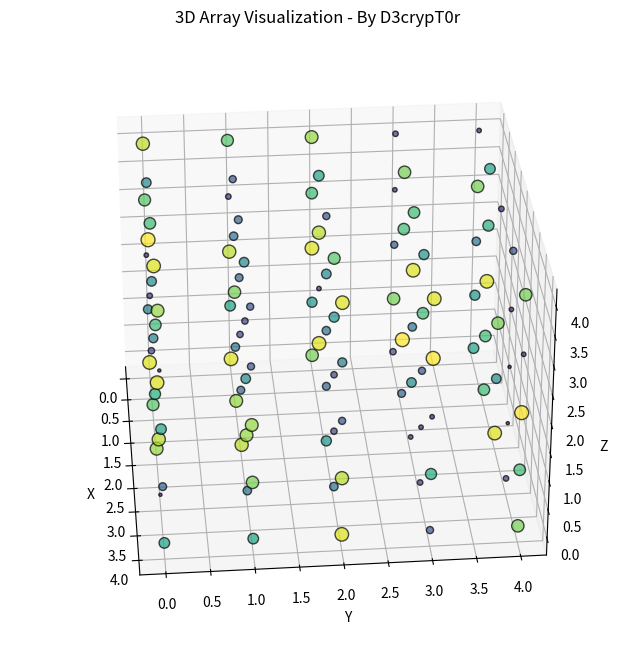

The matplotlib source for this figure: (Note: this script raises an exception after producing the figure.)
import numpy as np
import matplotlib.pyplot as plt
from mpl_toolkits.mplot3d import Axes3D
from matplotlib.animation import FuncAnimation, PillowWriter

def visualize_3d_array_gif(arr, filename="your path to save the gif file"):
    fig = plt.figure(figsize=(10, 8))
    ax = fig.add_subplot(111, projection='3d')
    
    x, y, z = np.indices(arr.shape)
    x = x.flatten()
    y = y.flatten()
    z = z.flatten()
    values = arr.flatten()
    
    color_map = plt.cm.viridis(values / float(values.max()))
    size_map = (values / values.max()) * 100
    
    # Initial scatter plot
    sc = ax.scatter(x, y, z, c=color_map, s=size_map, edgecolor="k", alpha=0.7)
    ax.set_xlabel("X")
    ax.set_ylabel("Y")
    ax.set_zlabel("Z")
    ax.set_title("3D Array Visualization - By D3crypT0r")
    
    # Function to update the view angle
    def update(angle):
        ax.view_init(elev=30, azim=angle)
        return sc,

    # Create animation and save it as a GIF
    anim = FuncAnimation(fig, update, frames=np.arange(0, 360, 5), interval=100)
    anim.save(filename, writer=PillowWriter(fps=10))

# Example usage
arr_3d = np.random.randint(0, 20, size=(5, 5, 5))
visualize_3d_array_gif(arr_3d)
